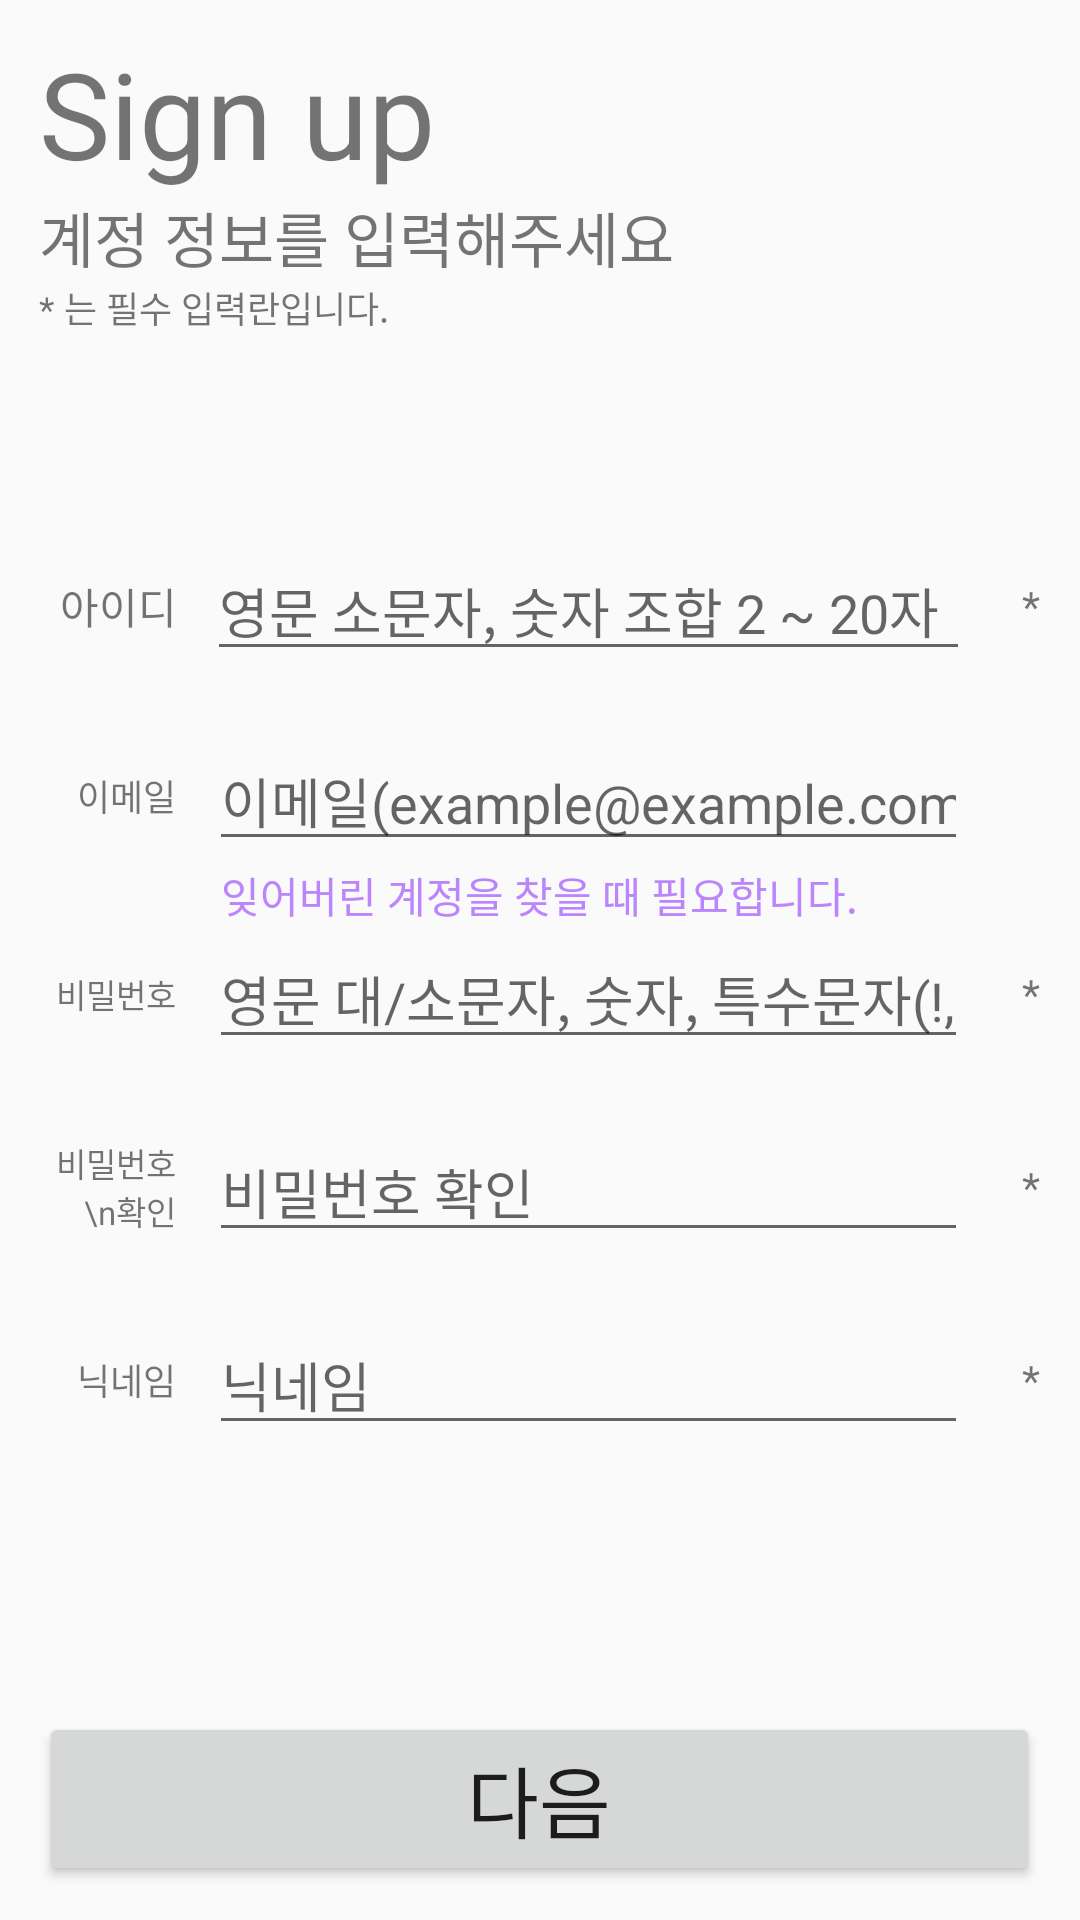

Reconstruct the res/layout file that produces this screen, plus the resources it refers to.
<!-- AndroidManifest.xml: application theme Theme.AppCompat.DayNight.NoActionBar -->
<!-- res/layout/fragment_insert_user_info.xml -->
<?xml version="1.0" encoding="utf-8"?>
<LinearLayout xmlns:android="http://schemas.android.com/apk/res/android"
    xmlns:tools="http://schemas.android.com/tools"
    android:layout_width="match_parent"
    android:layout_height="match_parent"
    xmlns:app="http://schemas.android.com/apk/res-auto"
    android:orientation="vertical"
    android:gravity="center"
    tools:context=".auth.signup.InsertUserInfoFragment">

    <TableLayout
        android:id="@+id/tableLayout_id_pw"
        android:layout_width="wrap_content"
        android:layout_height="wrap_content"
        app:layout_constraintBottom_toBottomOf="parent"
        app:layout_constraintEnd_toEndOf="parent"
        app:layout_constraintStart_toStartOf="parent"
        app:layout_constraintTop_toBottomOf="@+id/toolbar" >
        
        

        <TextView
            android:layout_width="match_parent"
            android:layout_height="wrap_content"
            android:text="Sign up"
            android:textSize="40sp" />

        <TextView
            android:layout_width="match_parent"
            android:layout_height="wrap_content"
            android:text="계정 정보를 입력해주세요"
            android:textSize="20sp" />

        <TextView
            android:layout_width="match_parent"
            android:layout_height="wrap_content"
            android:text="* 는 필수 입력란입니다."
            android:textSize="12sp" />

        <TextView
            android:layout_margin="25sp" />

        <TableRow
            android:gravity="center"
            android:layout_width="match_parent"
            android:weightSum="14">
            <TextView
                android:layout_width="0dp"
                android:layout_height="wrap_content"
                android:layout_weight="2"
                android:textAlignment="textEnd"
                android:layout_marginEnd="10dp"
                android:text="아이디" />
            <EditText
                android:id="@+id/join_id"
                android:layout_width="0dp"
                android:layout_height="wrap_content"
                android:layout_weight="11"
                android:ems="14"
                android:hint="@string/id_hint"
                android:inputType="textPersonName" />
            <TextView
                android:layout_width="0dp"
                android:layout_height="wrap_content"
                android:layout_weight="1"
                android:textAlignment="textEnd"
                android:text="*" />
        </TableRow>

        <TableRow
            android:gravity="center">
            
            <TextView
                android:id="@+id/error_id"
                android:layout_width="wrap_content"
                android:layout_height="wrap_content"
                android:textSize="14sp"
                android:textColor="@color/danger_500"
                android:text="" />
        </TableRow>

        <TableRow
            android:gravity="center"
            android:layout_width="match_parent"
            android:weightSum="14">
            <TextView
                android:layout_width="0dp"
                android:layout_height="wrap_content"
                android:layout_weight="2"
                android:textAlignment="textEnd"
                android:layout_marginEnd="10dp"
                android:textSize="12sp"
                android:text="이메일" />
            <EditText
                android:layout_margin="1dp"
                android:id="@+id/join_email"
                android:layout_width="0dp"
                android:layout_height="wrap_content"
                android:layout_weight="11"
                android:ems="14"
                android:hint="이메일(example@example.com)"
                android:inputType="textEmailAddress" />
            <TextView
                android:layout_width="0dp"
                android:layout_height="wrap_content"
                android:layout_weight="1"
                android:text=" " />
        </TableRow>

        <TableRow
            android:gravity="center">
            
            <TextView
                android:id="@+id/error_email"
                android:layout_width="wrap_content"
                android:layout_height="wrap_content"
                android:textSize="14sp"
                android:textColor="@color/primary_500"
                android:text="@string/join_guide_email" />
        </TableRow>

        <TableRow
            android:gravity="center"
            android:layout_width="match_parent"
            android:weightSum="14">
            <TextView
                android:layout_width="0dp"
                android:layout_height="wrap_content"
                android:layout_weight="2"
                android:textAlignment="textEnd"
                android:layout_marginEnd="10dp"
                android:textSize="11sp"
                android:text="비밀번호" />
            <EditText
                android:layout_margin="1dp"
                android:id="@+id/join_pw"
                android:layout_width="0dp"
                android:layout_height="wrap_content"
                android:layout_weight="11"
                android:ems="13"
                android:hint="@string/password_hint"
                android:inputType="textPassword" />
            <TextView
                android:layout_width="0dp"
                android:layout_height="wrap_content"
                android:layout_weight="1"
                android:textAlignment="textEnd"
                android:text="*" />
        </TableRow>

        <TableRow
            android:gravity="center">
            
            <TextView
                android:id="@+id/error_pw"
                android:layout_width="wrap_content"
                android:layout_height="wrap_content"
                android:textSize="14sp"
                android:textColor="@color/danger_500"
                android:text="" />
        </TableRow>

        <TableRow
            android:gravity="center"
            android:layout_width="match_parent"
            android:weightSum="14">
            <TextView
                android:layout_width="0dp"
                android:layout_height="wrap_content"
                android:layout_weight="2"
                android:textAlignment="textEnd"
                android:layout_marginEnd="10dp"
                android:textSize="11sp"
                android:text="비밀번호\n확인" />
            <EditText
                android:layout_margin="1dp"
                android:id="@+id/join_pw_check"
                android:layout_width="0dp"
                android:layout_height="wrap_content"
                android:layout_weight="11"
                android:ems="14"
                android:hint="비밀번호 확인"
                android:inputType="textPassword" />
            <TextView
                android:layout_width="0dp"
                android:layout_height="wrap_content"
                android:layout_weight="1"
                android:textAlignment="textEnd"
                android:text="*" />
        </TableRow>

        <TableRow
            android:gravity="center">
            
            <TextView
                android:id="@+id/error_pwch"
                android:layout_width="wrap_content"
                android:layout_height="wrap_content"
                android:textSize="14sp"
                android:textColor="@color/danger_500"
                android:text="" />
        </TableRow>

        <TableRow
            android:gravity="center"
            android:layout_width="match_parent"
            android:weightSum="14">
            <TextView
                android:layout_width="0dp"
                android:layout_height="wrap_content"
                android:layout_weight="2"
                android:textAlignment="textEnd"
                android:layout_marginEnd="10dp"
                android:textSize="12sp"
                android:text="닉네임" />
            <EditText
                android:layout_margin="1dp"
                android:id="@+id/join_nickname"
                android:layout_width="0dp"
                android:layout_height="wrap_content"
                android:layout_weight="11"
                android:ems="14"
                android:hint="닉네임"
                android:inputType="textPersonName" />
            <TextView
                android:layout_width="0dp"
                android:layout_height="wrap_content"
                android:layout_weight="1"
                android:textAlignment="textEnd"
                android:text="*" />
        </TableRow>

        <TableRow
            android:gravity="center">
            
            <TextView
                android:id="@+id/error_nick"
                android:layout_width="wrap_content"
                android:layout_height="wrap_content"
                android:textSize="14sp"
                android:textColor="@color/danger_500"
                android:text="" />
        </TableRow>

        <TextView
            android:layout_margin="25sp" />

        <Button
            android:id="@+id/btn_next"
            android:layout_width="wrap_content"
            android:layout_height="wrap_content"
            android:text="다음"
            android:ems="11"
            android:textSize="26sp"
            app:layout_constraintBottom_toBottomOf="parent"
            app:layout_constraintEnd_toEndOf="parent"
            app:layout_constraintStart_toStartOf="parent"
            app:layout_constraintTop_toBottomOf="@+id/tableLayout_id_pw" />
    </TableLayout>

</LinearLayout>
<!-- resources referenced by this layout -->
<resources>
  <color name="black">#202735</color>
  <color name="danger_500">#e82c5a</color>
  <color name="primary_500">#BB86FC</color>
  <string name="id_hint">영문 소문자, 숫자 조합 2 ~ 20자</string>
  <string name="join_guide_email">잊어버린 계정을 찾을 때 필요합니다.</string>
  <string name="password_hint">영문 대/소문자, 숫자, 특수문자(!, ?, *, @, #, $, %, ^, &amp;, +, =) 포함 8 ~ 30자</string>
</resources>
